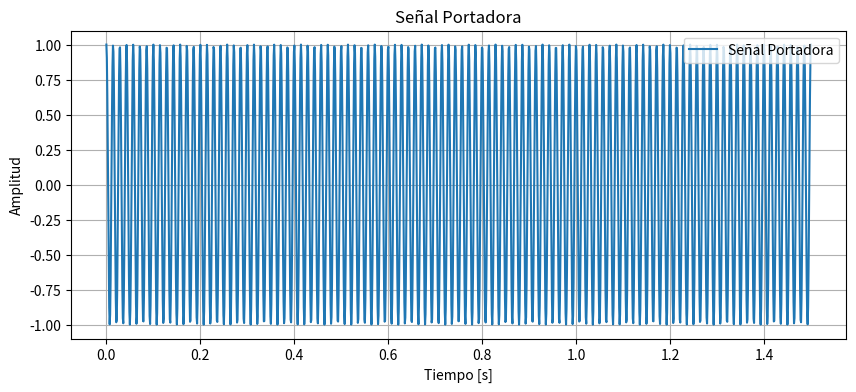
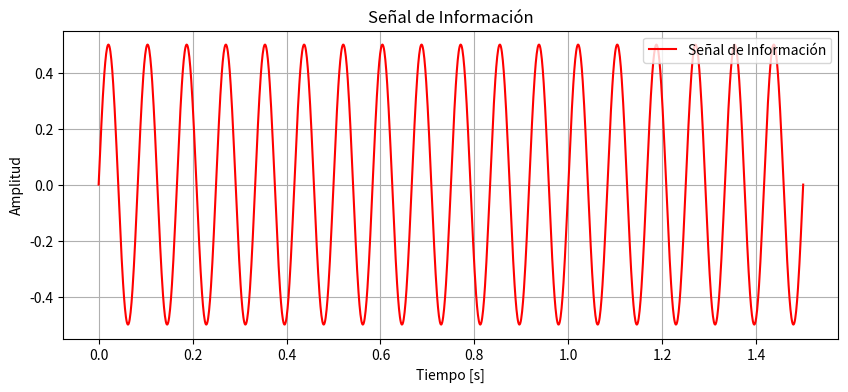

Recreate these plots in Python, in order.
import numpy as np
import matplotlib.pyplot as plt
# Parámetros de la portadora
frecuencia_portadora = 70 # Frecuencia de la portadora en Hz
amplitud_portadora = 1 # Amplitud de la portadora
t = np.linspace(0, 1.5, 1500) # Tiempo de simulación
portadora = amplitud_portadora * np.cos(2 * np.pi * frecuencia_portadora *
t)
# Visualizar la señal portadora
plt.figure(figsize=(10, 4))
plt.plot(t, portadora, label='Señal Portadora')
plt.title('Señal Portadora')
plt.xlabel('Tiempo [s]')
plt.ylabel('Amplitud')
plt.legend(loc='upper right')
plt.grid(True)
plt.show()

# [redacted]
frecuencia_informacion = 12 # Frecuencia de la señal de información en Hz
amplitud_informacion = 0.5 # Amplitud de la señal de información
# Señal de información
informacion = amplitud_informacion * np.sin(2 * np.pi *
frecuencia_informacion * t)
# Visualizar la señal de información
plt.figure(figsize=(10, 4))
plt.plot(t, informacion, label='Señal de Información', color='r')
plt.title('Señal de Información')
plt.xlabel('Tiempo [s]')
plt.ylabel('Amplitud')
plt.legend(loc='upper right')
plt.grid(True)
plt.show()